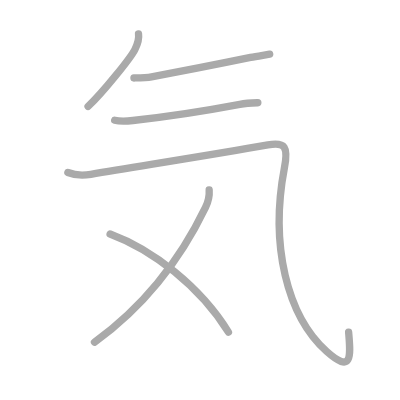
t = 0.00 s
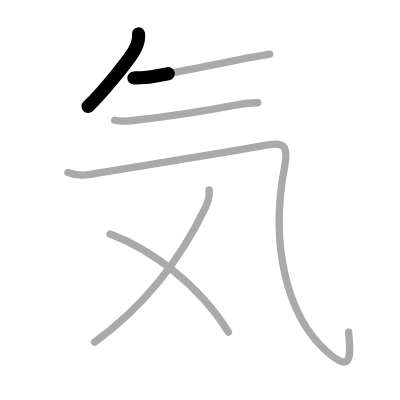
t = 1.25 s
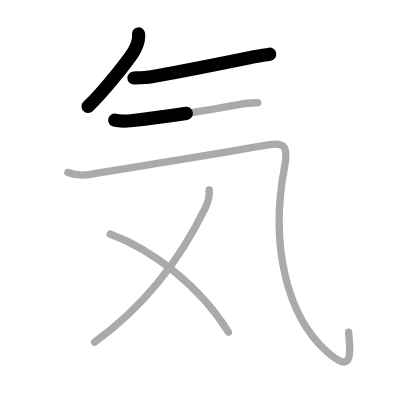
t = 2.50 s
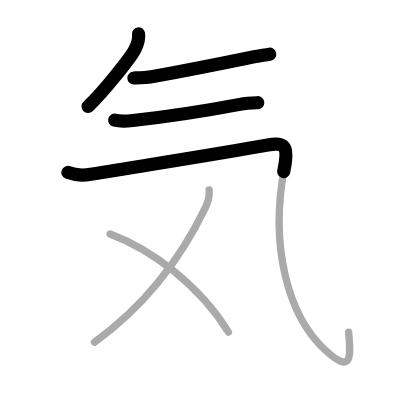
t = 3.50 s
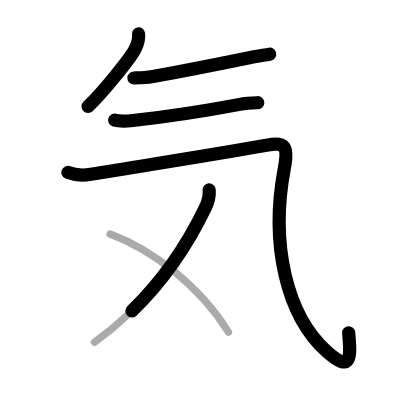
t = 4.75 s
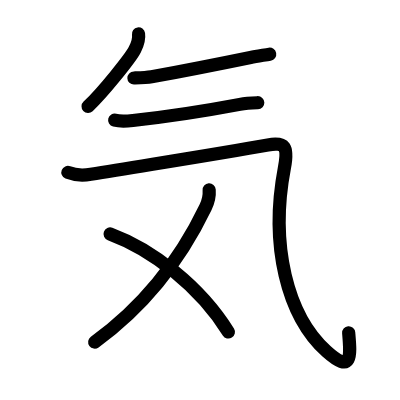
t = 6.00 s

The animated SVG that drew these frames (rendered in a browser with its animation timeline set to each time). Animation: 6 SMIL elements (animate=6); one cycle of 6.00 s.

<?xml version="1.0" standalone="no"?>
<!DOCTYPE svg PUBLIC "-//W3C//DTD SVG 1.1//EN"   "http://www.w3.org/Graphics/SVG/1.1/DTD/svg11.dtd">
<svg width="400px" height="400px"  version="1.1" xmlns="http://www.w3.org/2000/svg">
  <defs>
    <marker id="Triangle" viewBox="0 0 10 10" refX="0" refY="5" markerUnits="strokeWidth" markerWidth="3" style="stroke-opacity:0%;fill:#aaaaaa;" markerHeight="2" orient="auto">
      <path d="M 0 0 L 10 5 L 0 10 z" />
    </marker>
    
    <marker id="Arrow" viewBox="0 0 10 10" refX="5" refY="5" markerUnits="strokeWidth" markerWidth="1.8" style="stroke-opacity:0%;fill:#770000;" markerHeight="2" orient="auto">
      <path d="M 0 4 L 6 4 L 4 1 L 10 5 L 4 9 L 6 6 L 0 6 z" />
        <circle cx="5" cy="5" r="5" />
      </marker>
    
    <marker id="TriangleRed" viewBox="0 0 10 10" refX="0" refY="5" markerUnits="strokeWidth" markerWidth="3" style="stroke-opacity:0%;fill:#CC0000;" markerHeight="2" orient="auto">
      <path d="M 0 0 L 10 5 L 0 10 z" />
    </marker>
    
    <marker id="ArrowRed" viewBox="0 0 10 10" refX="5" refY="5" markerUnits="strokeWidth" markerWidth="1.8" style="stroke-opacity:0%;fill:#CC0000;" markerHeight="2" orient="auto">
      <path d="M 0 4 L 6 4 L 4 1 L 10 5 L 4 9 L 6 6 L 0 6 z" />
        <circle cx="5" cy="5" r="5" />
      </marker>
    
  </defs>
  
  <path style="fill:#ffffff; fill-opacity:100%; fill-rule:evenodd; stroke-width:0;" d="M 0 0 L 400px 0 L 400px 400px L 0 400px L 0 0" />

  <g transform="scale(3.6697247706422 3.6697247706422)">
<path style="fill:none; fill-opacity:0%; fill-rule:evenodd; stroke:#aaaaaa; stroke-opacity:100%; stroke-width: 1.5pt; stroke-linejoin:round; stroke-linecap:round;" d="M37.75 9.25c0.25 1.62-0.25 2.75-1 4.25C35.63 15.74 28 25.25 24 29"></path>
<path style="fill:none; fill-opacity:0%; fill-rule:evenodd; stroke:#aaaaaa; stroke-opacity:100%; stroke-width: 1.5pt; stroke-linejoin:round; stroke-linecap:round;" d="M36.5 21.25c1.33-0.03 3.29-0.05 4.8-0.32c9.2-1.68 18.17-3.46 26.98-5.27c1.63-0.33 3.71-0.64 5.21-0.91"></path>
<path style="fill:none; fill-opacity:0%; fill-rule:evenodd; stroke:#aaaaaa; stroke-opacity:100%; stroke-width: 1.5pt; stroke-linejoin:round; stroke-linecap:round;" d="M31.25 32.75c1.5 0.38 3.3 0.26 4.96 0.08c7.67-0.83 19.54-2.58 29.14-4.39c1.94-0.37 3.64-0.41 4.91-0.45"></path>
<path style="fill:none; fill-opacity:0%; fill-rule:evenodd; stroke:#aaaaaa; stroke-opacity:100%; stroke-width: 1.5pt; stroke-linejoin:round; stroke-linecap:round;" d="M18.5 47c1.88 0.75 4 0.88 6.25 0.5c15.08-2.51 35-5.62 48.25-8c4.73-0.85 5.6 0.47 4.5 6.25c-4 21 0.71 40.32 11.5 50c7.25 6.5 6.5 0.75 6-5.25"></path>
<path style="fill:none; fill-opacity:0%; fill-rule:evenodd; stroke:#aaaaaa; stroke-opacity:100%; stroke-width: 1.5pt; stroke-linejoin:round; stroke-linecap:round;" d="M57 51.75c0.12 1.62-0.17 3.03-1 4.75C49.5 70 40.25 82.75 25.75 93.25"></path>
<path style="fill:none; fill-opacity:0%; fill-rule:evenodd; stroke:#aaaaaa; stroke-opacity:100%; stroke-width: 1.5pt; stroke-linejoin:round; stroke-linecap:round;" d="M30 63.75C41.5 68 54.5 78 62.25 90.5"></path>

<path style="fill:none; fill-opacity:0%; fill-rule:evenodd; stroke:#000000; stroke-opacity:100%; stroke-width: 2.7pt; stroke-linejoin:round; stroke-linecap:round;" d="M37.75 9.25c0.25 1.62-0.25 2.75-1 4.25C35.63 15.74 28 25.25 24 29" pathLength="100" stroke-dashoffset="100" stroke-dasharray="100 105"><animate id="dashAnim1" attributeName="stroke-dashoffset" from="100" to="0" dur="1s" calcMode="linear" fill="freeze"/></path>
<path style="fill:none; fill-opacity:0%; fill-rule:evenodd; stroke:#000000; stroke-opacity:100%; stroke-width: 2.7pt; stroke-linejoin:round; stroke-linecap:round;" d="M36.5 21.25c1.33-0.03 3.29-0.05 4.8-0.32c9.2-1.68 18.17-3.46 26.98-5.27c1.63-0.33 3.71-0.64 5.21-0.91" pathLength="100" stroke-dashoffset="100" stroke-dasharray="100 105"><animate id="dashAnim2" attributeName="stroke-dashoffset" from="100" to="0" dur="1s" calcMode="linear" begin="dashAnim1.end" fill="freeze"/></path>
<path style="fill:none; fill-opacity:0%; fill-rule:evenodd; stroke:#000000; stroke-opacity:100%; stroke-width: 2.7pt; stroke-linejoin:round; stroke-linecap:round;" d="M31.25 32.75c1.5 0.38 3.3 0.26 4.96 0.08c7.67-0.83 19.54-2.58 29.14-4.39c1.94-0.37 3.64-0.41 4.91-0.45" pathLength="100" stroke-dashoffset="100" stroke-dasharray="100 105"><animate id="dashAnim3" attributeName="stroke-dashoffset" from="100" to="0" dur="1s" calcMode="linear" begin="dashAnim2.end" fill="freeze"/></path>
<path style="fill:none; fill-opacity:0%; fill-rule:evenodd; stroke:#000000; stroke-opacity:100%; stroke-width: 2.7pt; stroke-linejoin:round; stroke-linecap:round;" d="M18.5 47c1.88 0.75 4 0.88 6.25 0.5c15.08-2.51 35-5.62 48.25-8c4.73-0.85 5.6 0.47 4.5 6.25c-4 21 0.71 40.32 11.5 50c7.25 6.5 6.5 0.75 6-5.25" pathLength="100" stroke-dashoffset="100" stroke-dasharray="100 105"><animate id="dashAnim4" attributeName="stroke-dashoffset" from="100" to="0" dur="1s" calcMode="linear" begin="dashAnim3.end" fill="freeze"/></path>
<path style="fill:none; fill-opacity:0%; fill-rule:evenodd; stroke:#000000; stroke-opacity:100%; stroke-width: 2.7pt; stroke-linejoin:round; stroke-linecap:round;" d="M57 51.75c0.12 1.62-0.17 3.03-1 4.75C49.5 70 40.25 82.75 25.75 93.25" pathLength="100" stroke-dashoffset="100" stroke-dasharray="100 105"><animate id="dashAnim5" attributeName="stroke-dashoffset" from="100" to="0" dur="1s" calcMode="linear" begin="dashAnim4.end" fill="freeze"/></path>
<path style="fill:none; fill-opacity:0%; fill-rule:evenodd; stroke:#000000; stroke-opacity:100%; stroke-width: 2.7pt; stroke-linejoin:round; stroke-linecap:round;" d="M30 63.75C41.5 68 54.5 78 62.25 90.5" pathLength="100" stroke-dashoffset="100" stroke-dasharray="100 105"><animate id="dashAnim6" attributeName="stroke-dashoffset" from="100" to="0" dur="1s" calcMode="linear" begin="dashAnim5.end" fill="freeze"/></path>

</g>

</svg>  
          
